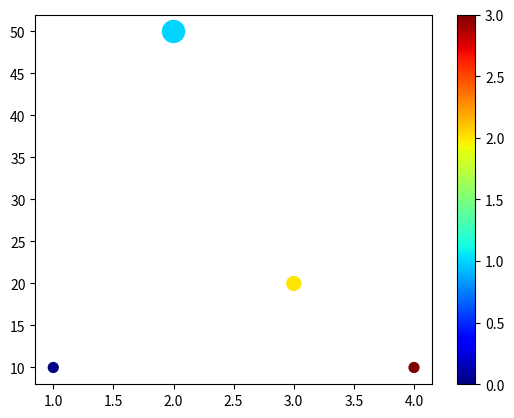

The script that saved this image:
import matplotlib.pyplot as plt
y_value=[10,50,20,10]
x_value=[1,2,3,4]
size=[]
for y in y_value :
    size.append(y*5)

plt.scatter(x_value,y_value,s=size,c=range(4),cmap='jet')
plt.colorbar()
plt.show()